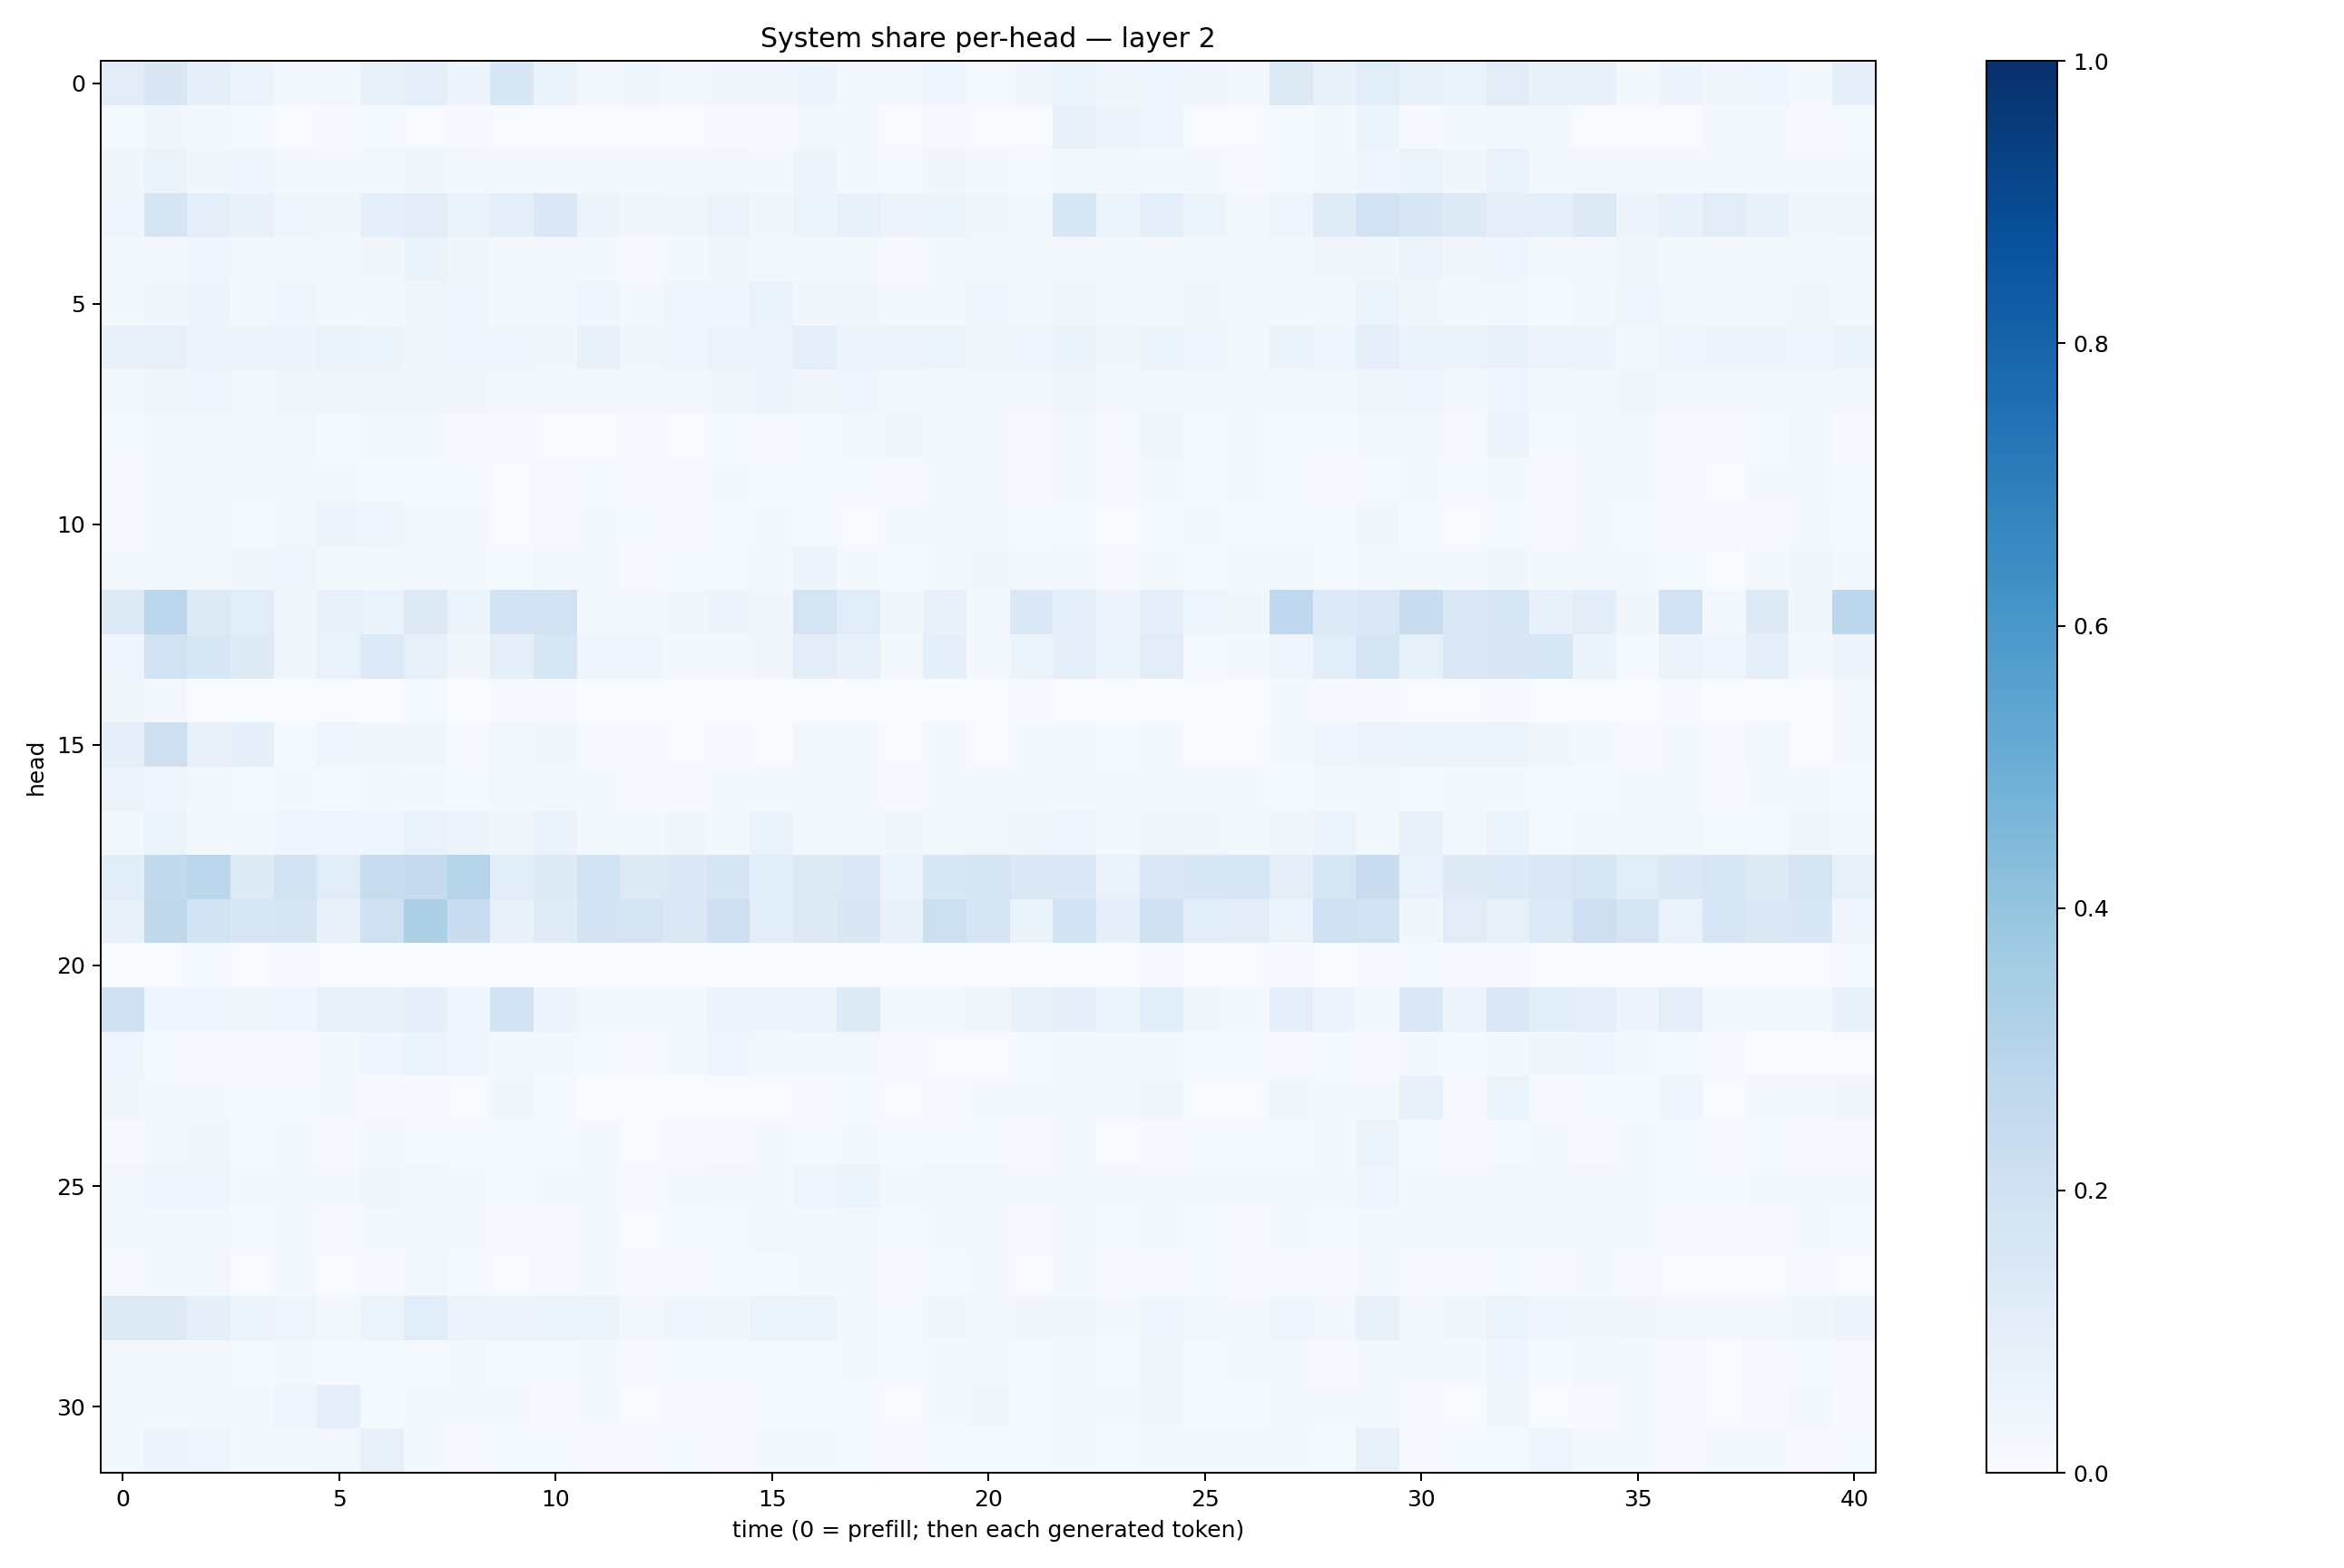

Values plotted in this chart, from the file beside it:
0.110912696, 0.1497241, 0.09027614, 0.057634965, 0.028018387, 0.027457332, 0.07791301, 0.096489474, 0.04698927, 0.15262356, 0.06274677, 0.031108504, 0.036696307, 0.031105287, 0.032111373, 0.033197, 0.047354802, 0.027008824, 0.024582585, 0.041009124, 0.013589646, 0.03197571, 0.06208446, 0.031423878
0.01437, 0.03628, 0.02588, 0.01538, 0.007628, 0.008288, 0.01174, 0.007284, 0.008584, 0.004447, 0.007372, 0.007568, 0.00738, 0.006184, 0.009286, 0.009638, 0.01605, 0.01887, 0.004648, 0.007843, 0.005703, 0.007684, 0.08155, 0.04734
0.03623, 0.06408, 0.03208, 0.04661, 0.03061, 0.01811, 0.02906, 0.03575, 0.03013, 0.01676, 0.02354, 0.02558, 0.01958, 0.0276, 0.02668, 0.01966, 0.04845, 0.03008, 0.01219, 0.03273, 0.02123, 0.0135, 0.0307, 0.01904
0.04675, 0.1666, 0.09635, 0.07162, 0.0403, 0.03615, 0.08785, 0.1102, 0.0682, 0.09968, 0.1454, 0.05841, 0.03146, 0.03533, 0.05706, 0.03406, 0.05122, 0.07715, 0.05823, 0.06115, 0.03831, 0.02426, 0.161, 0.05451
0.01751, 0.02924, 0.04241, 0.0287, 0.03001, 0.02979, 0.03336, 0.06342, 0.03748, 0.02131, 0.02878, 0.01914, 0.01155, 0.02302, 0.03427, 0.02877, 0.02164, 0.01586, 0.0104, 0.01781, 0.02364, 0.01899, 0.02893, 0.01698
0.02017, 0.0352, 0.05033, 0.02743, 0.04612, 0.02873, 0.03074, 0.03588, 0.04142, 0.02305, 0.02464, 0.04142, 0.02008, 0.0445, 0.04315, 0.06823, 0.03158, 0.03331, 0.01965, 0.02311, 0.04281, 0.02575, 0.03214, 0.01593
0.07251, 0.07842, 0.05001, 0.05597, 0.04776, 0.0641, 0.05227, 0.03853, 0.04236, 0.04625, 0.03701, 0.0739, 0.03291, 0.04429, 0.05582, 0.05768, 0.09805, 0.05546, 0.05562, 0.05217, 0.03844, 0.04456, 0.06464, 0.03231
0.02805, 0.03189, 0.04575, 0.02506, 0.03286, 0.03304, 0.03153, 0.03344, 0.03152, 0.02495, 0.02208, 0.03085, 0.01708, 0.02909, 0.0367, 0.05054, 0.03364, 0.04215, 0.02575, 0.02117, 0.02585, 0.0216, 0.03152, 0.01699
0.01263, 0.01868, 0.02956, 0.02016, 0.03092, 0.01265, 0.02566, 0.01767, 0.01125, 0.008761, 0.006041, 0.007656, 0.007887, 0.007737, 0.01263, 0.008694, 0.01277, 0.01767, 0.03759, 0.02489, 0.02912, 0.01124, 0.02186, 0.01133
0.008328, 0.02034, 0.02537, 0.02315, 0.02698, 0.0169, 0.01464, 0.01538, 0.01486, 0.006738, 0.009119, 0.01477, 0.008956, 0.01169, 0.01685, 0.01502, 0.0152, 0.01428, 0.01095, 0.01727, 0.02033, 0.01145, 0.02038, 0.009731
0.01158, 0.02494, 0.03056, 0.01212, 0.02352, 0.04964, 0.04569, 0.02103, 0.01778, 0.007688, 0.009123, 0.02161, 0.01276, 0.009831, 0.01415, 0.0176, 0.01191, 0.0062, 0.01636, 0.02187, 0.027, 0.01521, 0.01386, 0.007789
0.01751, 0.01572, 0.01729, 0.03676, 0.04676, 0.0183, 0.01652, 0.02465, 0.01738, 0.01371, 0.02487, 0.02797, 0.008353, 0.01339, 0.01443, 0.02714, 0.04759, 0.01694, 0.01549, 0.02089, 0.03352, 0.02074, 0.02619, 0.01092
0.1324, 0.2795, 0.132, 0.1145, 0.03161, 0.07651, 0.06861, 0.1326, 0.05334, 0.1804, 0.1916, 0.02607, 0.02614, 0.03158, 0.04721, 0.03397, 0.1791, 0.1168, 0.03186, 0.0774, 0.02268, 0.1389, 0.09989, 0.05559
0.04551, 0.1913, 0.1548, 0.1225, 0.0382, 0.06685, 0.1331, 0.08303, 0.03389, 0.08758, 0.162, 0.04466, 0.04659, 0.02337, 0.01998, 0.03497, 0.1051, 0.07042, 0.02066, 0.08992, 0.01661, 0.05346, 0.1011, 0.06125
0.03871, 0.02886, 0.006187, 0.002307, 0.002288, 0.003903, 0.003819, 0.01464, 0.002925, 0.008379, 0.007848, 0.002496, 0.001517, 0.001629, 0.003525, 0.001789, 0.005316, 0.002735, 0.001633, 0.002665, 0.00229, 0.01115, 0.007287, 0.002057
0.09083, 0.2143, 0.08109, 0.08992, 0.01335, 0.04202, 0.03887, 0.03621, 0.0115, 0.02964, 0.03771, 0.01011, 0.009991, 0.005689, 0.008311, 0.006562, 0.02627, 0.01929, 0.005374, 0.02282, 0.004997, 0.02093, 0.02335, 0.0139
0.05489, 0.04182, 0.02689, 0.01198, 0.01747, 0.0146, 0.02802, 0.02199, 0.01417, 0.02877, 0.0302, 0.0178, 0.01095, 0.01055, 0.02262, 0.02251, 0.02133, 0.02619, 0.009954, 0.0178, 0.01879, 0.01921, 0.01964, 0.01582
0.02561, 0.06028, 0.01923, 0.02841, 0.0394, 0.04382, 0.04458, 0.06732, 0.04934, 0.03309, 0.0662, 0.01746, 0.02329, 0.03182, 0.01605, 0.06367, 0.02506, 0.02516, 0.03194, 0.02282, 0.02554, 0.03552, 0.04568, 0.01998
0.1061, 0.259, 0.2875, 0.123, 0.1887, 0.1167, 0.2354, 0.2473, 0.2969, 0.1061, 0.1255, 0.1934, 0.1306, 0.1398, 0.1702, 0.1069, 0.1262, 0.1379, 0.05971, 0.1546, 0.1794, 0.1444, 0.1429, 0.0677
0.07691, 0.2712, 0.1875, 0.1624, 0.1645, 0.07379, 0.2064, 0.3318, 0.2288, 0.07248, 0.1205, 0.1808, 0.1723, 0.1448, 0.2132, 0.1065, 0.1277, 0.1507, 0.07348, 0.2149, 0.169, 0.06621, 0.1845, 0.1013
0.003756, 0.007405, 0.01319, 0.005103, 0.00788, 0.006467, 0.004273, 0.001103, 0.00056, 0.001961, 0.004532, 0.001125, 0.0008894, 0.002961, 0.002165, 0.001288, 0.005157, 0.004478, 0.003044, 0.002319, 0.004364, 0.004742, 0.003017, 0.003772
0.2036, 0.04661, 0.04338, 0.03491, 0.03946, 0.082, 0.07224, 0.08801, 0.04525, 0.1817, 0.05611, 0.02894, 0.01581, 0.02911, 0.05514, 0.04819, 0.05759, 0.1227, 0.02214, 0.02652, 0.03283, 0.07054, 0.08962, 0.05867
0.04373, 0.01342, 0.008945, 0.008827, 0.009418, 0.01975, 0.04468, 0.05913, 0.04046, 0.0203, 0.02228, 0.01286, 0.01084, 0.02185, 0.04065, 0.02352, 0.0214, 0.02986, 0.01011, 0.004159, 0.003982, 0.01225, 0.01689, 0.01689
0.03616, 0.01662, 0.02007, 0.01355, 0.01362, 0.01772, 0.008756, 0.0104, 0.005253, 0.03564, 0.01222, 0.003345, 0.002269, 0.002757, 0.005788, 0.00591, 0.01004, 0.01268, 0.005561, 0.01153, 0.01653, 0.02075, 0.03118, 0.01693
0.01044, 0.02697, 0.03289, 0.01398, 0.01633, 0.009455, 0.0263, 0.01473, 0.01226, 0.01177, 0.0124, 0.01635, 0.00628, 0.007938, 0.009379, 0.01897, 0.0133, 0.01622, 0.01194, 0.01472, 0.01522, 0.01067, 0.01825, 0.007589
0.0273, 0.04515, 0.04653, 0.02299, 0.0254, 0.0175, 0.03183, 0.02786, 0.01882, 0.0152, 0.01811, 0.01783, 0.01135, 0.01569, 0.02638, 0.01598, 0.03967, 0.0611, 0.02159, 0.02689, 0.02521, 0.0224, 0.01986, 0.01722
0.01664, 0.02435, 0.02407, 0.01475, 0.01997, 0.009866, 0.01777, 0.01755, 0.0164, 0.009013, 0.009312, 0.01927, 0.007001, 0.01532, 0.0148, 0.02688, 0.03115, 0.02121, 0.01193, 0.01685, 0.02485, 0.01089, 0.02221, 0.01202
0.008379, 0.01988, 0.02627, 0.007614, 0.01653, 0.007416, 0.01137, 0.02466, 0.01437, 0.006625, 0.007965, 0.0184, 0.008582, 0.01172, 0.01454, 0.01557, 0.01716, 0.01672, 0.008576, 0.01231, 0.01719, 0.006541, 0.01714, 0.008129
0.1296, 0.1251, 0.09309, 0.05145, 0.04311, 0.02708, 0.06205, 0.1162, 0.05504, 0.05497, 0.05081, 0.05222, 0.02955, 0.0459, 0.03471, 0.05422, 0.05084, 0.02967, 0.01542, 0.03526, 0.02264, 0.03375, 0.03856, 0.02186
0.02222, 0.01909, 0.02536, 0.0133, 0.02215, 0.01445, 0.01468, 0.01475, 0.01715, 0.01413, 0.01468, 0.01933, 0.01072, 0.01415, 0.01543, 0.01279, 0.01417, 0.0199, 0.01346, 0.01751, 0.01988, 0.01345, 0.02462, 0.01508
0.02054, 0.03085, 0.02961, 0.02341, 0.04181, 0.09107, 0.01343, 0.02061, 0.01936, 0.01669, 0.009887, 0.0175, 0.004686, 0.00913, 0.009852, 0.01186, 0.01307, 0.01405, 0.006325, 0.01712, 0.0345, 0.01423, 0.01955, 0.01638
0.0203, 0.04818, 0.03957, 0.02307, 0.01676, 0.02351, 0.07889, 0.01771, 0.01092, 0.0136, 0.01427, 0.01129, 0.009697, 0.01435, 0.01128, 0.01875, 0.01573, 0.0149, 0.008013, 0.01481, 0.01244, 0.0142, 0.02159, 0.01519
